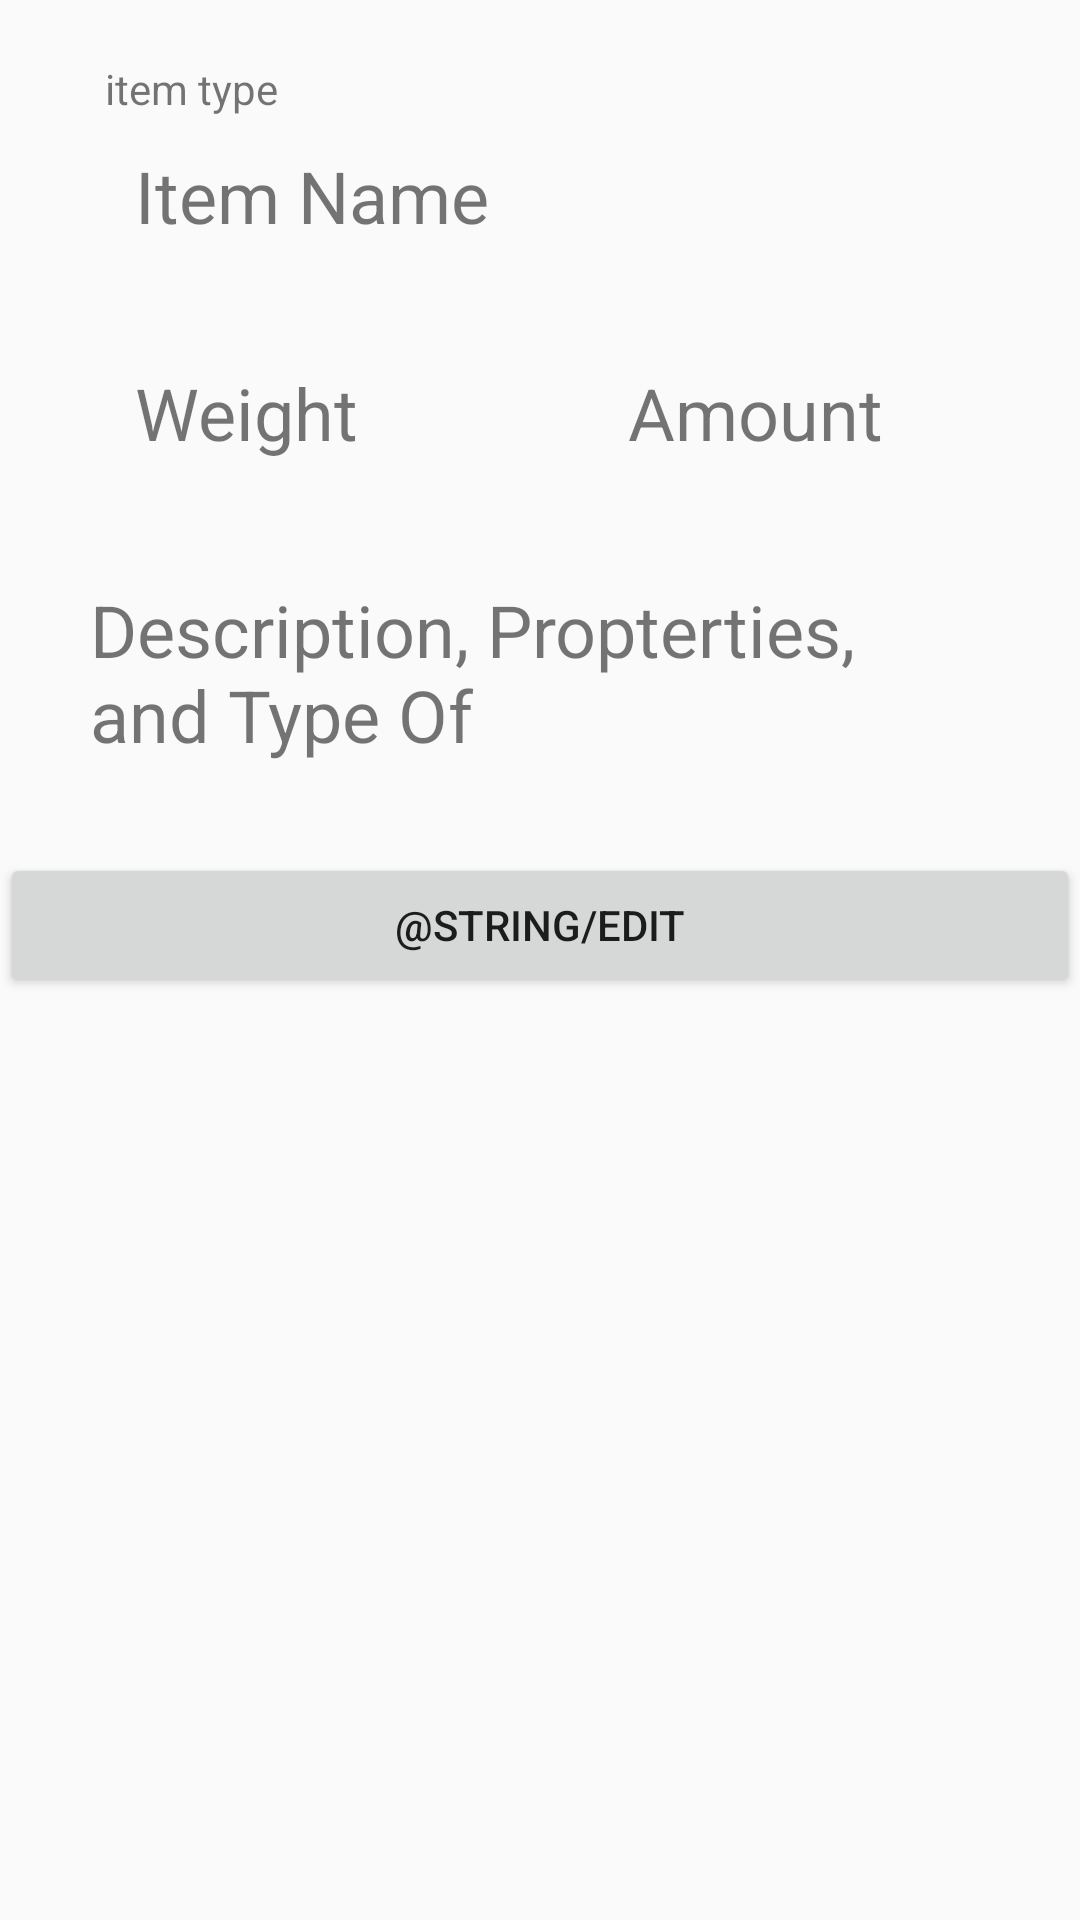

Write the Android layout XML for this screen, with the resource values it uses.
<!-- AndroidManifest.xml: application theme AppTheme -->
<!-- res/layout/fragment_show_item_info.xml -->
<?xml version="1.0" encoding="utf-8"?>
<LinearLayout
    xmlns:android="http://schemas.android.com/apk/res/android"
    xmlns:tools="http://schemas.android.com/tools"
    android:orientation="vertical"
    android:layout_width="match_parent"
    android:layout_height="match_parent"
    >

<LinearLayout
    android:layout_width="wrap_content"
    android:layout_height="wrap_content"
    android:orientation="horizontal"
    android:layout_marginStart="35dp"
    tools:ignore="UseCompoundDrawables">

    <TextView
        android:id="@+id/textview_show_item_type"
        android:layout_width="wrap_content"
        android:layout_height="wrap_content"
        android:layout_marginTop="20dp"
        android:textSize="14sp"
        android:text="@string/item_type"
        android:fontFamily="sans-serif"/>

    <ImageView
        android:id="@+id/image_is_magical"
        android:layout_width="wrap_content"
        android:layout_height="wrap_content"
        android:layout_marginStart="30dp"
        android:src="@mipmap/ic_launcher_round"
        android:contentDescription="@string/magical" />
</LinearLayout>

    <TextView
        android:id="@+id/textview_show_item_name"
        android:layout_width="wrap_content"
        android:layout_height="wrap_content"
        android:layout_marginStart="35dp"
        android:padding="10dp"
        android:textSize="24sp"
        android:text="@string/Name" />


<LinearLayout
    android:layout_width="wrap_content"
    android:layout_height="wrap_content"
    android:layout_marginStart="35dp"
    android:layout_marginTop="20dp"
    android:orientation="horizontal">
    <TextView
        android:id="@+id/textview_show_item_weight"
        android:layout_width="wrap_content"
        android:layout_height="wrap_content"
        android:padding="10dp"
        android:textSize="24sp"
        android:text="@string/weight" />
    <TextView
        android:id="@+id/textview_show_item_Amount"
        android:layout_width="wrap_content"
        android:layout_height="wrap_content"
        android:layout_marginStart="70dp"
        android:padding="10dp"
        android:textSize="24sp"
        android:text="@string/amount" />

</LinearLayout>
    <TextView
        android:id="@+id/textview_show_item_describtion"
        android:layout_width="wrap_content"
        android:layout_height="wrap_content"
        android:layout_marginTop="20dp"
        android:layout_marginStart="20dp"
        android:layout_marginEnd="20dp"
        android:padding="10dp"
        android:textSize="24sp"
        android:text="@string/describtion" />
    <Button
        android:id="@+id/button_edit"
        android:layout_width="match_parent"
        android:layout_height="wrap_content"
        android:layout_marginTop="20dp"
        android:text="@string/edit"/>
</LinearLayout>
<!-- resources referenced by this layout -->
<resources>
  <string name="Name">Item Name</string>
  <string name="amount">Amount</string>
  <string name="describtion">Description, Propterties, and Type Of</string>
  <string name="item_type">item type</string>
  <string name="magical">Magical item?</string>
  <string name="weight">Weight</string>
  <style name="AppTheme" parent="Theme.AppCompat.Light.DarkActionBar">
          
          <item name="colorPrimary">@color/colorPrimary</item>
          <item name="colorPrimaryDark">@color/colorPrimaryDark</item>
          <item name="colorAccent">@color/colorAccent</item>
      </style>
  <!-- not gathered from this repository: default colours our renderer supplied (Android Studio template values) -->
  <color name="colorPrimary">#FF6200EE</color>
  <color name="colorPrimaryDark">#FF3700B3</color>
  <color name="colorAccent">#FF03DAC5</color>
</resources>
